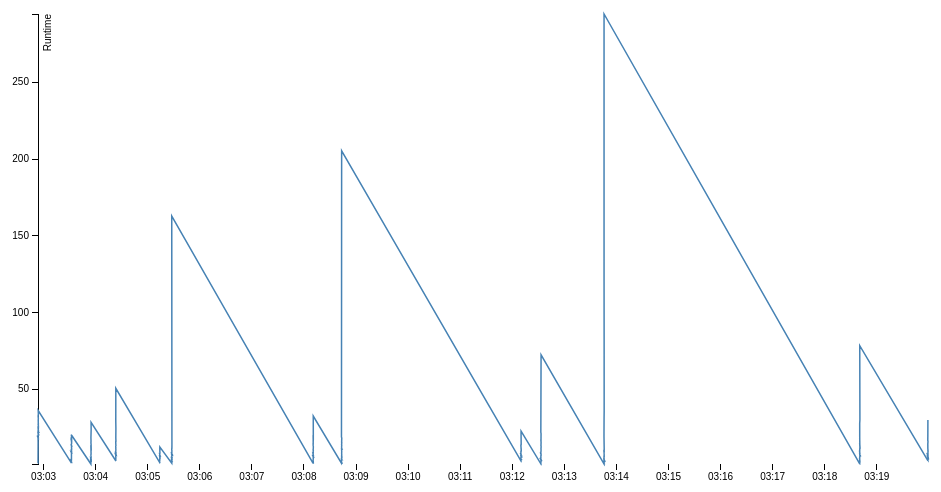
D3 v3 page, settled after 360 driven frames (6 s of simulated time); the page loaded 1 data file(s).



var margin = {top: 20, right: 20, bottom: 30, left: 50},
    width = 960 - margin.left - margin.right,
    height = 500 - margin.top - margin.bottom;

var parseDate = d3.time.format("%d-%b-%y").parse;

var x = d3.time.scale()
    .range([0, width]);

var y = d3.scale.linear()
    .range([height, 0]);

var xAxis = d3.svg.axis()
    .scale(x)
    .orient("bottom");

var yAxis = d3.svg.axis()
    .scale(y)
    .orient("left");

var line = d3.svg.line()
    .x(function(d) { return x(d.starttime); })
    .y(function(d) { return y(d.runtime); });

var svg = d3.select("body").append("svg")
    .attr("width", width + margin.left + margin.right)
    .attr("height", height + margin.top + margin.bottom)
  .append("g")
    .attr("transform", "translate(" + margin.left + "," + margin.top + ")");

d3.tsv("data.tsv", function(error, data) {
  data.forEach(function(d) {
    d.starttime = new Date(parseFloat(d.starttime)*1000);
    d.runtime = +parseFloat(d.runtime);
    console.log(d);
  });

  x.domain(d3.extent(data, function(d) { return d.starttime; }));
  y.domain(d3.extent(data, function(d) { return d.runtime; }));

  svg.append("g")
      .attr("class", "x axis")
      .attr("transform", "translate(0," + height + ")")
      .call(xAxis);

  svg.append("g")
      .attr("class", "y axis")
      .call(yAxis)
    .append("text")
      .attr("transform", "rotate(-90)")
      .attr("y", 6)
      .attr("dy", ".71em")
      .style("text-anchor", "end")
      .text("Runtime");

  svg.append("path")
      .datum(data)
      .attr("class", "line")
      .attr("d", line);
});



### data: data.tsv
runtime	starttime
1.974	1356318174
1.978	1356318174
2.032	1356318174
2.044	1356318174
2.036	1356318174
15.49	1356318174
18.2	1356318174
18.2	1356318174
18.23	1356318174
18.21	1356318174
18.29	1356318174
18.21	1356318174
18.27	1356318174
18.22	1356318174
18.31	1356318174
18.3	1356318174
18.3	1356318174
18.35	1356318174
18.34	1356318174
18.31	1356318174
18.31	1356318174
18.28	1356318174
18.85	1356318174
18.91	1356318174
18.88	1356318174
18.87	1356318174
18.91	1356318174
18.86	1356318174
19.18	1356318174
19.17	1356318174
19.74	1356318174
20.09	1356318174
20.16	1356318174
20.1	1356318174
20.16	1356318174
20.44	1356318174
20.42	1356318174
20.39	1356318174
20.46	1356318174
20.63	1356318174
20.75	1356318174
20.71	1356318174
20.6	1356318174
20.59	1356318174
21.3	1356318174
21.18	1356318174
21.18	1356318174
21.22	1356318174
21.2	1356318174
21.23	1356318174
21.21	1356318174
21.21	1356318174
21.22	1356318174
21.26	1356318174
21.24	1356318174
21.24	1356318174
21.26	1356318174
21.88	1356318174
21.89	1356318174
21.9	1356318174
... 1,239 more rows